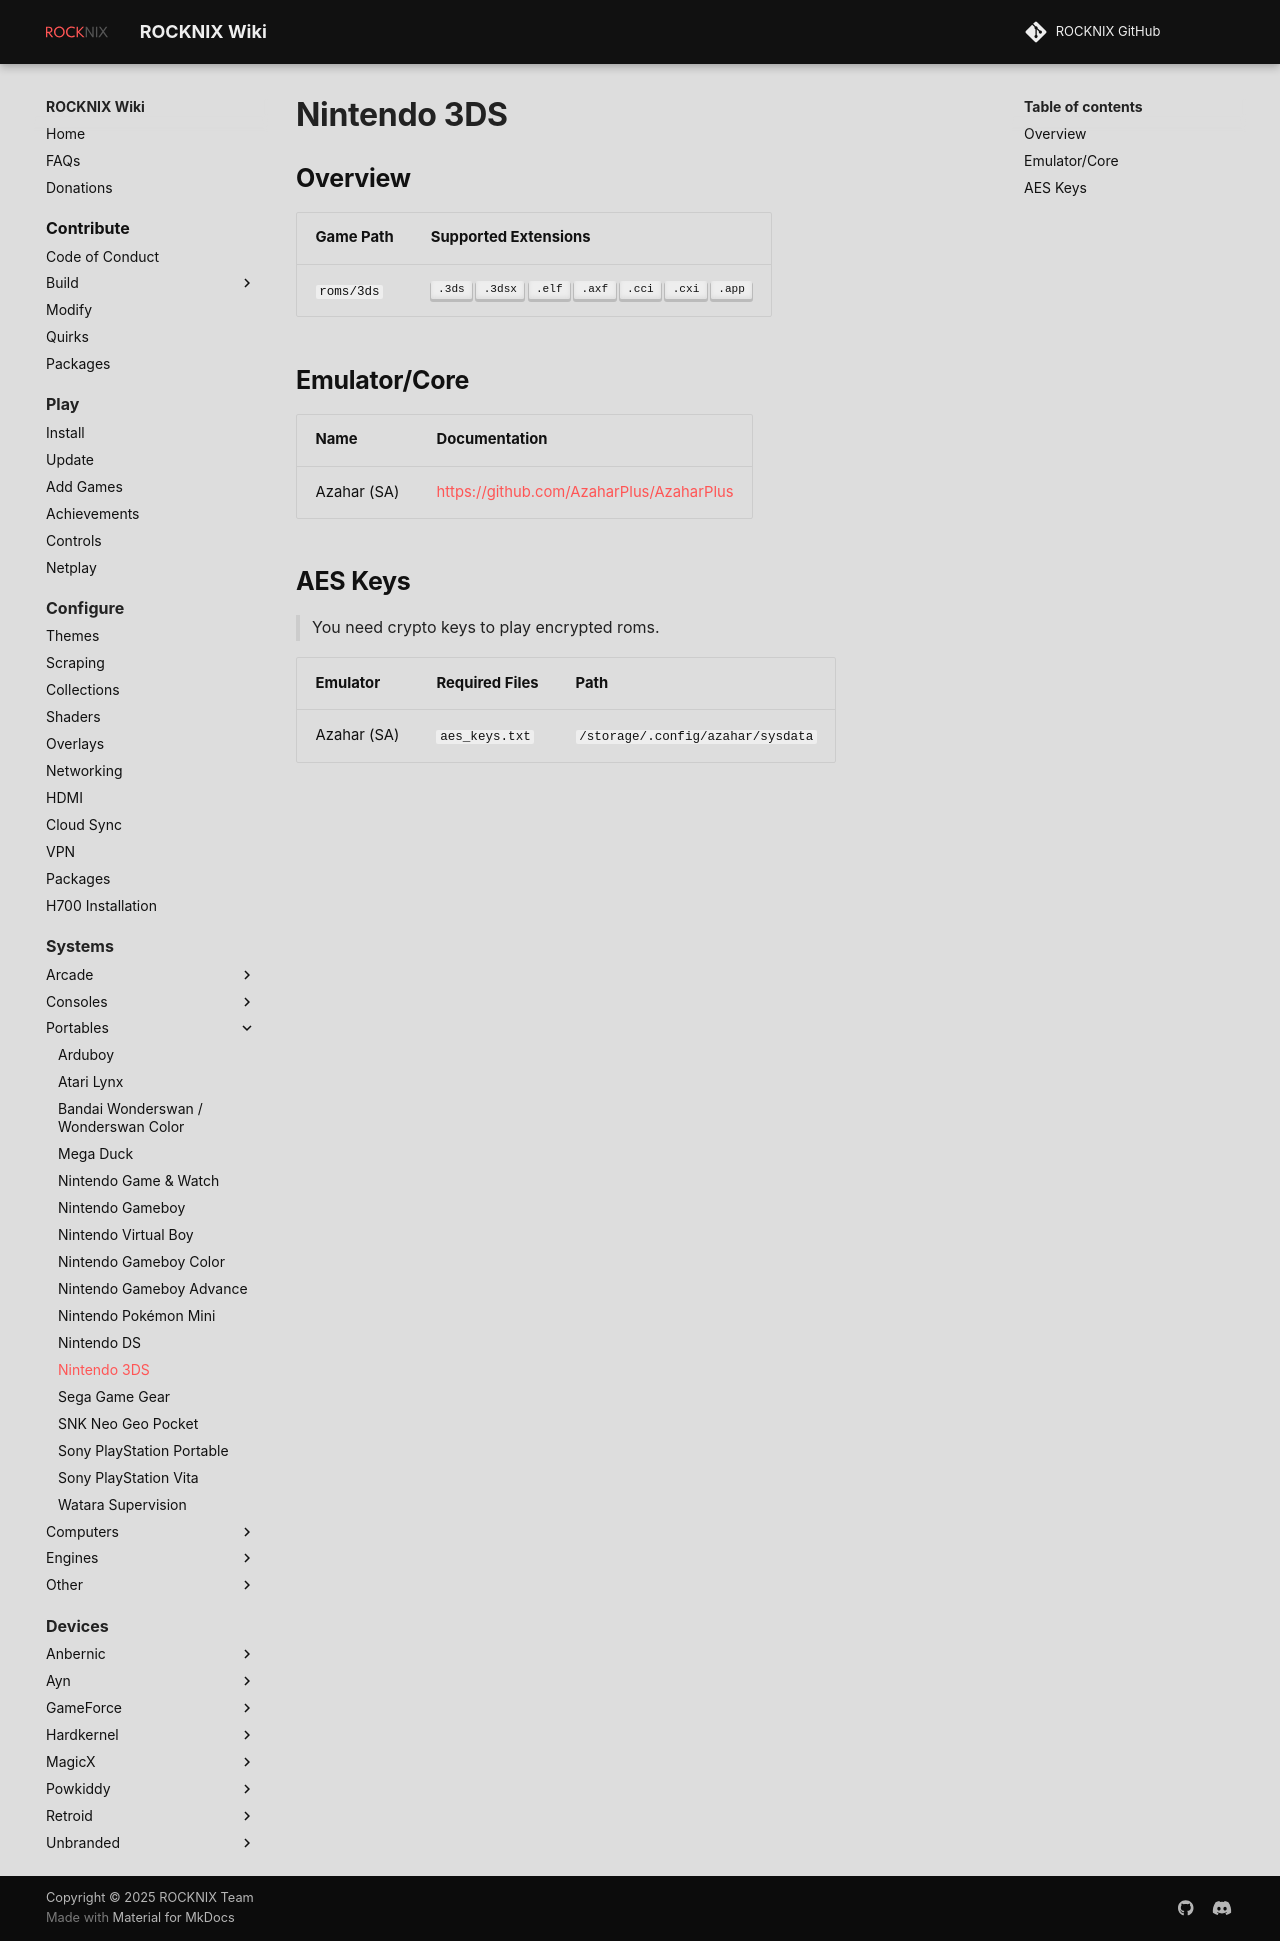

repository: stolen/rocknix.org · page: systems/3ds/index.html · generator: mkdocs

# Nintendo 3DS

## Overview

| Game Path | Supported Extensions |
| --- | --- |
| `roms/3ds` | ++".3ds"++ ++".3dsx"++ ++".elf"++ ++".axf"++ ++".cci"++ ++".cxi"++ ++".app"++ |

## Emulator/Core

| Name | Platform | Documentation |
| --- | --- | --- |
| Lime3DS (SA) | S922X | [https://github.com/Lime3DS/Lime3DS](https://github.com/Lime3DS/Lime3DS) |

## AES Keys

> You need crypto keys to play encrypted roms.

| Emulator | Required Files | Path |
| --- | --- | --- |
| Lime3DS (SA) | `aes_keys.txt` | `/storage/.config/lime3ds/sysdata` |
